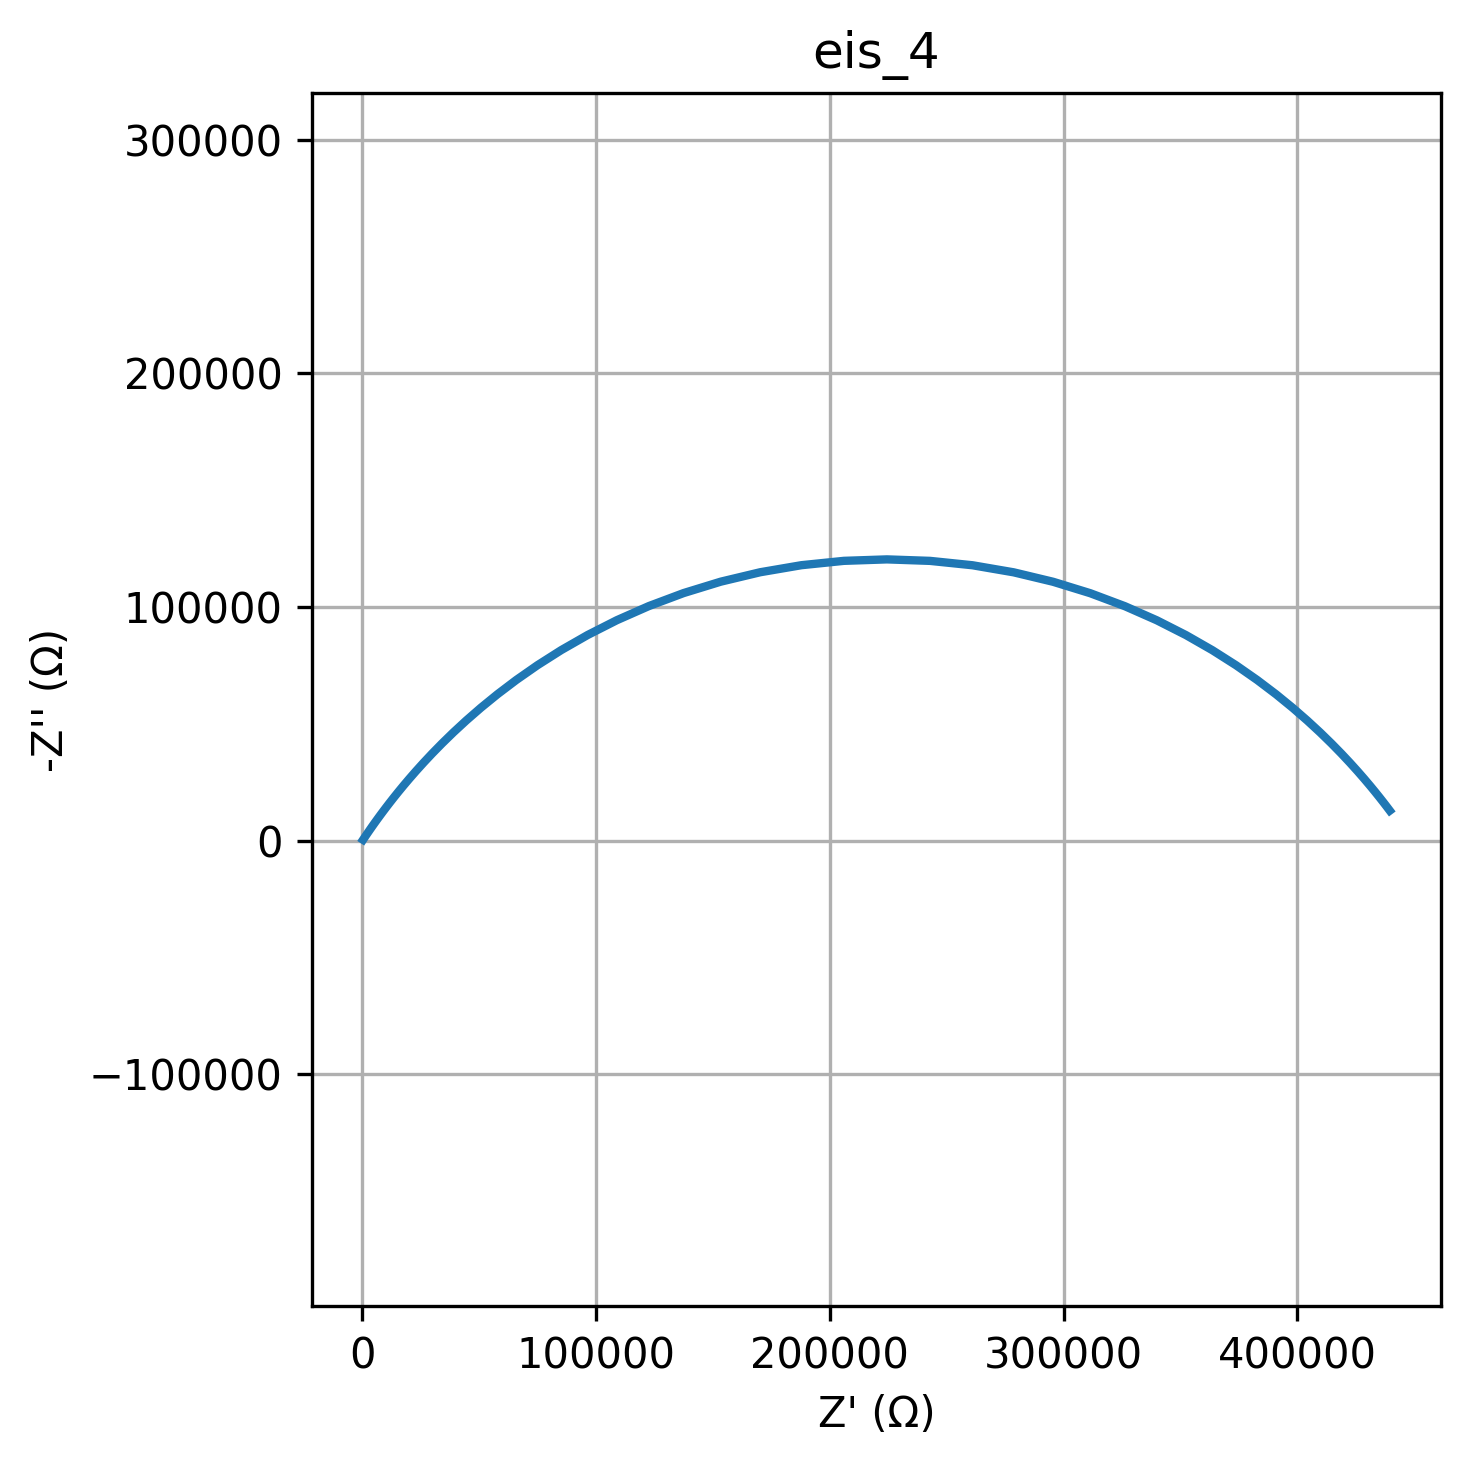

Source data for this figure (header and first rows):
freq, Z_real, Z_imag
0.01, 439586, -12890
0.01226, 438314, -14569
0.01504, 436862, -16453
0.01844, 435203, -18564
0.02262, 433307, -20926
0.02774, 431139, -23560
0.03401, 428660, -26491
0.04171, 425826, -29741
0.05115, 422585, -33332
0.06273, 418880, -37284
0.07693, 414648, -41609
0.09434, 409817, -46317
0.1157, 404311, -51406
0.1419, 398048, -56863
0.174, 390941, -62660
0.2134, 382904, -68751
0.2617, 373852, -75067
0.3209, 363710, -81517
0.3935, 352418, -87982
0.4826, 339938, -94318
0.5918, 326264, -100359
0.7257, 311432, -105922
0.89, 295521, -110817
1.091, 278665, -114859
1.338, 261044, -117883
1.641, 242885, -119756
2.013, 224446, -120395
2.468, 206007, -119770
3.027, 187843, -117909
3.712, 170215, -114897
4.552, 153349, -110865
5.583, 137428, -105979
6.846, 122583, -100422
8.396, 108897, -94385
10.3, 96404, -88051
12.63, 85098, -81587
15.48, 74944, -75137
18.99, 65881, -68818
23.29, 57833, -62724
28.56, 50716, -56924
35.02, 44445, -51463
42.94, 38931, -46370
52.66, 34094, -41658
64.58, 29855, -37329
79.2, 26145, -33373
97.13, 22899, -29778
119.1, 20060, -26524
146.1, 17578, -23590
179.1, 15407, -20953
219.7, 13508, -18589
269.4, 11847, -16475
330.4, 10393, -14588
405.1, 9119, -12908
496.8, 8004, -11413
609.3, 7027, -10085
747.2, 6171, -8907
916.3, 5420, -7864
1124, 4761, -6939
1378, 4183, -6121
1690, 3676, -5398
... 20 more rows
